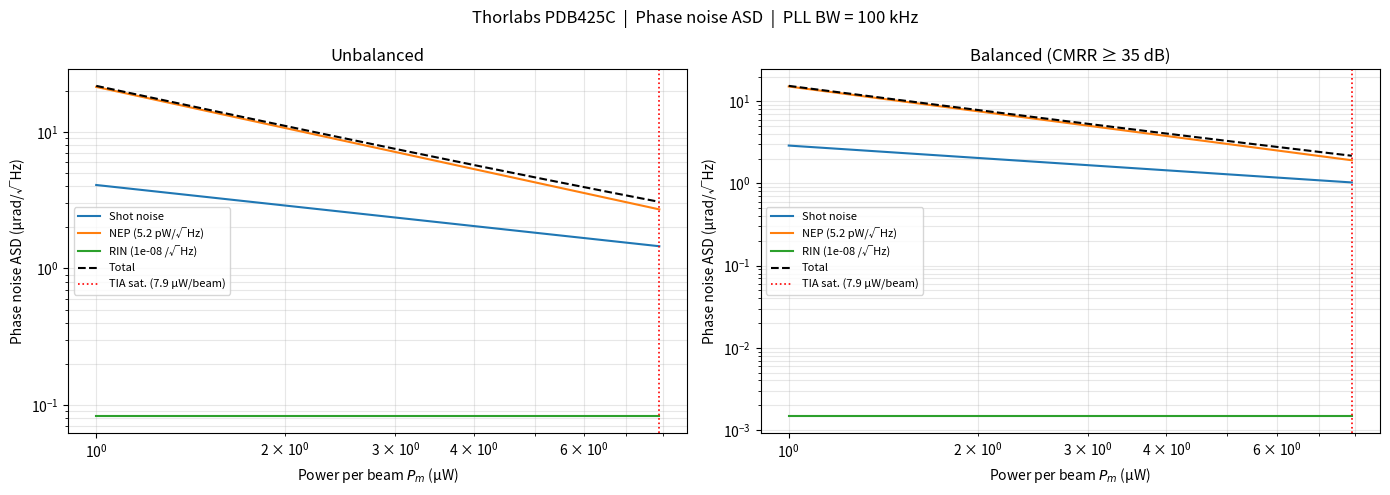

Generate this figure with matplotlib:
import numpy as np
import matplotlib.pyplot as plt
import scipy.special as sp
from scipy.constants import elementary_charge as e

# ── Thorlabs PDB425C parameters (from datasheet) ──────────────────────────────
Res      = 0.65                   # responsivity [A/W] @ peak (InGaAs)
NEP      = 5.2e-12               # NEP [W/√Hz], DC to 75 MHz
CMRR_dB  = 35                    # CMRR minimum [dB]
CMRR     = 10**(CMRR_dB / 20)   # linear (~56)

het_eff  = 0.9                   # heterodyne efficiency
m        = 0.53                  # modulation depth

bw       = 100e3                 # PLL 3dB bandwidth [Hz]
bw_eff   = (np.pi / 2) * bw     # noise-equivalent BW, 1st order PLL [Hz]

# ── Saturation: CW saturation power = 15 µW (power *difference* into TIA) ────
# Beatnote peak differential power: P_diff = 2 * sqrt(η_het * P_m * P_r)
# Equal beams: P_diff = 2 * sqrt(η_het) * P_m
# Saturation when P_diff = P_diff_max:
#   P_m_max = P_diff_max / (2 * sqrt(η_het))
P_diff_max = 15e-6               # [W] CW saturation power @ 1550 nm
P_sat      = P_diff_max / (2 * np.sqrt(het_eff))   # ~7.9 µW per beam

# ── Power sweep ───────────────────────────────────────────────────────────────
P_m = np.linspace(1e-6, P_sat, 500)
P_r = P_m

i_sig_peak = Res * sp.j1(m) * np.sqrt(het_eff * P_m * P_r)

# ── Shot noise ────────────────────────────────────────────────────────────────
shot_asd         = np.sqrt(2 * e * Res * (P_m + P_r))
phase_shot_unbal = shot_asd / i_sig_peak
phase_shot_bal   = phase_shot_unbal / np.sqrt(2)
rms_shot_unbal   = phase_shot_unbal * np.sqrt(bw_eff)
rms_shot_bal     = phase_shot_bal   * np.sqrt(bw_eff)

# ── NEP ───────────────────────────────────────────────────────────────────────
nep_asd          = NEP * Res
phase_nep_unbal  = nep_asd / i_sig_peak
phase_nep_bal    = phase_nep_unbal / np.sqrt(2)
rms_nep_unbal    = phase_nep_unbal * np.sqrt(bw_eff)
rms_nep_bal      = phase_nep_bal   * np.sqrt(bw_eff)

# ── RIN ───────────────────────────────────────────────────────────────────────
RIN              = 1e-8
rin_asd          = Res * (P_m + P_r) * RIN
phase_rin_unbal  = rin_asd / i_sig_peak
phase_rin_bal    = phase_rin_unbal / CMRR
rms_rin_unbal    = phase_rin_unbal * np.sqrt(bw_eff)
rms_rin_bal      = phase_rin_bal   * np.sqrt(bw_eff)

# ── Total ─────────────────────────────────────────────────────────────────────
phase_total_unbal = np.sqrt(phase_shot_unbal**2 + phase_nep_unbal**2 + phase_rin_unbal**2)
phase_total_bal   = np.sqrt(phase_shot_bal**2   + phase_nep_bal**2   + phase_rin_bal**2)
rms_total_unbal   = phase_total_unbal * np.sqrt(bw_eff)
rms_total_bal     = phase_total_bal   * np.sqrt(bw_eff)

# ── Plotting ──────────────────────────────────────────────────────────────────
fig, axes = plt.subplots(1, 2, figsize=(14, 5))
fig.suptitle('Thorlabs PDB425C  |  Phase noise ASD  |  PLL BW = 100 kHz', fontsize=12)

colors = {'shot': 'tab:blue', 'nep': 'tab:orange', 'rin': 'tab:green', 'total': 'black'}

for ax, (phase_shot, phase_nep, phase_rin, phase_total, label) in zip(axes, [
    (phase_shot_unbal, phase_nep_unbal, phase_rin_unbal, phase_total_unbal, 'Unbalanced'),
    (phase_shot_bal,   phase_nep_bal,   phase_rin_bal,   phase_total_bal,
     f'Balanced (CMRR ≥ {CMRR_dB} dB)'),
]):
    ax.plot(P_m * 1e6, phase_shot  * 1e6, color=colors['shot'],  label='Shot noise')
    ax.plot(P_m * 1e6, phase_nep   * 1e6, color=colors['nep'],   label=f'NEP ({NEP*1e12:.1f} pW/√Hz)')
    ax.plot(P_m * 1e6, phase_rin   * 1e6, color=colors['rin'],   label=f'RIN ({RIN:.0e} /√Hz)')
    ax.plot(P_m * 1e6, phase_total * 1e6, color=colors['total'], label='Total', linestyle='--', linewidth=1.5)
    ax.axvline(P_sat * 1e6, color='red', linestyle=':', linewidth=1.2,
               label=f'TIA sat. ({P_sat*1e6:.1f} µW/beam)')
    ax.set_xscale('log')
    ax.set_yscale('log')
    ax.set_xlabel('Power per beam $P_m$ (µW)')
    ax.set_ylabel('Phase noise ASD (μrad/√Hz)')
    ax.set_title(label)
    ax.legend(fontsize=8)
    ax.grid(True, which='both', alpha=0.3)

plt.tight_layout()
#plt.savefig('SNR_Thorlabs.png', dpi=150)
plt.show()
